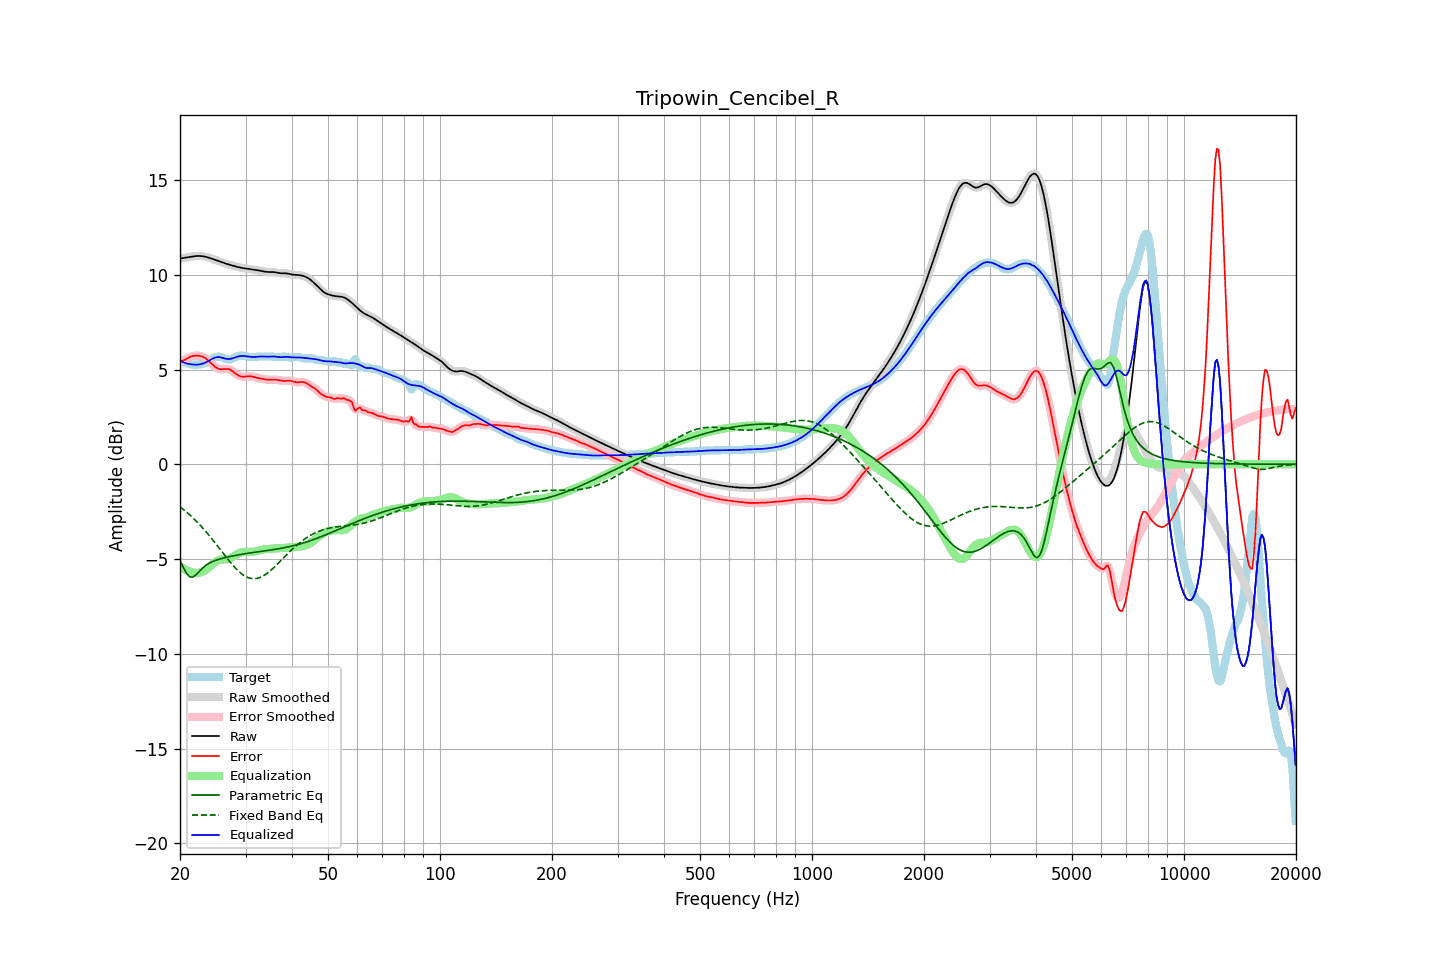

Data behind this chart, as committed beside it:
frequency, raw, error, smoothed, error_smoothed, equalization, parametric_eq, fixed_band_eq, equalized_raw, equalized_smoothed, target
20.00, 10.85, 5.43, 10.85, 5.43, -5.39, -5.07, -2.25, 5.46, 5.46, 5.42
20.20, 10.87, 5.45, 10.87, 5.45, -5.45, -5.25, -2.31, 5.42, 5.42, 5.42
20.40, 10.88, 5.47, 10.88, 5.48, -5.50, -5.43, -2.38, 5.38, 5.38, 5.41
20.61, 10.90, 5.51, 10.90, 5.51, -5.54, -5.59, -2.45, 5.35, 5.35, 5.38
20.81, 10.91, 5.56, 10.91, 5.56, -5.59, -5.75, -2.52, 5.32, 5.32, 5.35
21.02, 10.92, 5.61, 10.92, 5.61, -5.62, -5.85, -2.59, 5.30, 5.30, 5.31
21.23, 10.94, 5.65, 10.94, 5.65, -5.65, -5.94, -2.67, 5.29, 5.29, 5.28
21.44, 10.95, 5.69, 10.95, 5.69, -5.68, -5.95, -2.74, 5.28, 5.28, 5.27
21.66, 10.97, 5.71, 10.97, 5.71, -5.70, -5.95, -2.82, 5.26, 5.26, 5.26
21.87, 10.98, 5.73, 10.98, 5.73, -5.73, -5.89, -2.91, 5.25, 5.25, 5.25
22.09, 10.99, 5.73, 10.99, 5.73, -5.74, -5.83, -2.99, 5.25, 5.25, 5.25
22.31, 10.99, 5.73, 10.99, 5.73, -5.74, -5.74, -3.08, 5.26, 5.26, 5.26
22.54, 10.99, 5.72, 10.99, 5.72, -5.73, -5.65, -3.16, 5.27, 5.27, 5.27
22.76, 10.99, 5.71, 10.99, 5.71, -5.70, -5.57, -3.26, 5.28, 5.28, 5.28
22.99, 10.98, 5.68, 10.98, 5.68, -5.67, -5.48, -3.35, 5.31, 5.31, 5.30
23.22, 10.96, 5.64, 10.96, 5.64, -5.63, -5.41, -3.44, 5.34, 5.34, 5.33
23.45, 10.95, 5.58, 10.95, 5.58, -5.57, -5.34, -3.54, 5.37, 5.37, 5.36
23.69, 10.92, 5.52, 10.92, 5.52, -5.51, -5.28, -3.64, 5.42, 5.42, 5.40
23.92, 10.90, 5.44, 10.90, 5.44, -5.43, -5.23, -3.74, 5.46, 5.46, 5.45
24.16, 10.87, 5.36, 10.87, 5.36, -5.36, -5.18, -3.85, 5.51, 5.51, 5.51
24.40, 10.84, 5.28, 10.84, 5.28, -5.28, -5.14, -3.95, 5.56, 5.56, 5.56
24.65, 10.81, 5.20, 10.81, 5.20, -5.21, -5.11, -4.06, 5.60, 5.60, 5.61
24.89, 10.78, 5.13, 10.78, 5.13, -5.15, -5.07, -4.16, 5.63, 5.63, 5.65
25.14, 10.75, 5.08, 10.75, 5.08, -5.10, -5.05, -4.27, 5.65, 5.65, 5.67
25.39, 10.72, 5.04, 10.72, 5.04, -5.06, -5.02, -4.38, 5.66, 5.66, 5.68
25.65, 10.69, 5.02, 10.69, 5.02, -5.04, -4.99, -4.49, 5.65, 5.65, 5.67
25.91, 10.66, 5.01, 10.66, 5.02, -5.03, -4.97, -4.60, 5.63, 5.63, 5.64
26.16, 10.63, 5.02, 10.63, 5.02, -5.02, -4.95, -4.71, 5.60, 5.60, 5.61
26.43, 10.60, 5.03, 10.60, 5.03, -5.02, -4.93, -4.82, 5.58, 5.58, 5.57
26.69, 10.57, 5.03, 10.57, 5.03, -5.01, -4.91, -4.93, 5.56, 5.56, 5.54
26.96, 10.55, 5.02, 10.55, 5.02, -4.99, -4.89, -5.04, 5.55, 5.55, 5.52
27.23, 10.52, 5.00, 10.52, 4.99, -4.97, -4.87, -5.14, 5.56, 5.56, 5.53
27.50, 10.50, 4.95, 10.50, 4.95, -4.93, -4.85, -5.24, 5.57, 5.57, 5.55
27.77, 10.48, 4.89, 10.48, 4.89, -4.88, -4.84, -5.34, 5.60, 5.60, 5.59
28.05, 10.45, 4.82, 10.45, 4.82, -4.83, -4.82, -5.44, 5.63, 5.63, 5.63
28.33, 10.43, 4.76, 10.43, 4.76, -4.77, -4.80, -5.52, 5.66, 5.66, 5.67
28.62, 10.41, 4.70, 10.41, 4.70, -4.72, -4.79, -5.61, 5.68, 5.68, 5.70
28.90, 10.38, 4.66, 10.38, 4.66, -4.68, -4.77, -5.69, 5.70, 5.70, 5.73
29.19, 10.37, 4.63, 10.37, 4.63, -4.65, -4.76, -5.76, 5.71, 5.71, 5.73
29.48, 10.35, 4.62, 10.35, 4.62, -4.64, -4.74, -5.82, 5.71, 5.71, 5.73
29.78, 10.34, 4.62, 10.34, 4.62, -4.63, -4.73, -5.88, 5.71, 5.71, 5.72
30.08, 10.33, 4.63, 10.33, 4.63, -4.63, -4.71, -5.93, 5.70, 5.70, 5.70
30.38, 10.32, 4.64, 10.32, 4.64, -4.63, -4.70, -5.97, 5.69, 5.69, 5.67
30.68, 10.31, 4.65, 10.31, 4.65, -4.63, -4.69, -6.00, 5.68, 5.68, 5.66
30.99, 10.29, 4.64, 10.29, 4.64, -4.63, -4.67, -6.02, 5.67, 5.67, 5.65
31.30, 10.28, 4.63, 10.28, 4.63, -4.62, -4.66, -6.03, 5.66, 5.66, 5.65
31.61, 10.27, 4.61, 10.27, 4.61, -4.61, -4.65, -6.04, 5.66, 5.66, 5.66
31.93, 10.25, 4.58, 10.25, 4.59, -4.59, -4.64, -6.03, 5.66, 5.66, 5.67
32.24, 10.24, 4.56, 10.24, 4.56, -4.57, -4.62, -6.02, 5.67, 5.67, 5.68
32.57, 10.23, 4.54, 10.23, 4.54, -4.55, -4.61, -6.00, 5.68, 5.68, 5.69
32.89, 10.21, 4.52, 10.21, 4.52, -4.53, -4.60, -5.97, 5.69, 5.69, 5.69
33.22, 10.19, 4.51, 10.19, 4.51, -4.51, -4.59, -5.93, 5.69, 5.69, 5.68
33.55, 10.18, 4.49, 10.18, 4.49, -4.49, -4.58, -5.88, 5.68, 5.68, 5.68
33.89, 10.16, 4.48, 10.16, 4.48, -4.48, -4.57, -5.83, 5.68, 5.68, 5.68
34.23, 10.15, 4.47, 10.15, 4.47, -4.47, -4.55, -5.77, 5.68, 5.68, 5.68
34.57, 10.14, 4.46, 10.15, 4.46, -4.47, -4.54, -5.70, 5.68, 5.68, 5.69
34.92, 10.14, 4.46, 10.14, 4.46, -4.46, -4.53, -5.63, 5.68, 5.68, 5.69
35.27, 10.15, 4.46, 10.14, 4.46, -4.46, -4.52, -5.56, 5.68, 5.68, 5.68
35.62, 10.14, 4.47, 10.14, 4.46, -4.46, -4.50, -5.48, 5.69, 5.68, 5.68
35.97, 10.13, 4.47, 10.13, 4.46, -4.45, -4.49, -5.40, 5.68, 5.68, 5.67
... 635 more rows
